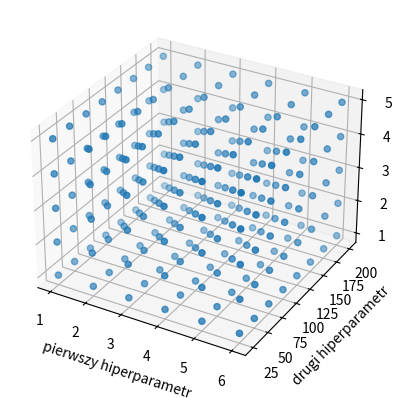

Python code for this plot:
import numpy as np
import pandas as pd
import matplotlib.pyplot as plt

features = list(range(1, 7))
estimators = [25, 50, 75, 100, 125, 150, 175, 200]
depth = list(range(1, 6))
grid = []
for x in features:
    for y in estimators:
        for z in depth:
            grid.append([x, y, z])
results = pd.DataFrame(data=np.array(grid), columns=["parametr1", "parametr2", "parametr3"])

np.random.seed(42)
mean_scores = np.linspace(0.17, 0.42, len(results)) + np.random.normal(0, 0.01, len(results))
results["mean_scores"] = mean_scores

print(results['parametr1'])
fig = plt.figure()
ax = fig.add_subplot(111, projection='3d')
ax.scatter(results['parametr1'],results['parametr2'],results['parametr3'])

ax.set_xlabel("pierwszy hiperparametr")

ax.set_ylabel("drugi hiperparametr")

ax.set_zlabel("trzeci hiperparametr")

plt.show()
